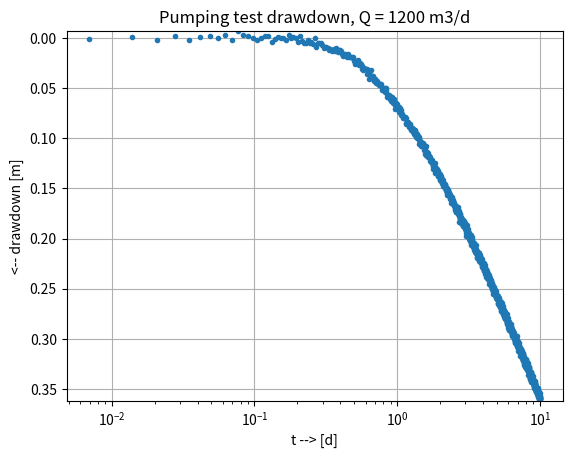

This figure's Python source:
#!/usr/bin/env python3
# -*- coding: utf-8 -*-
"""
Created on Mon Jan 22 20:01:33 2018

[redacted]
"""

import numpy as np
from scipy.special import exp1
import matplotlib.pyplot as plt

Q = 1200
kD = 600
S = 0.15
r = 100
t = np.arange(10, 10 * 24 * 60 + 10, 10) / (24 * 60)

u = r**2 * S / (4 * kD * t)
s = Q/ (4 * np.pi * kD) * exp1(u)

sigma = 0.002
s = s + sigma * np.random.randn(len(t))

plt.title('Pumping test drawdown, Q = {:.0f} m3/d'.format(Q))
plt.xlabel('t --> [d]')
plt.ylabel('<-- drawdown [m]')
plt.grid(True)
plt.xscale('log')
plt.ylim((np.max(s), np.min(s)))
plt.plot(t, s, '.')
plt.show()

